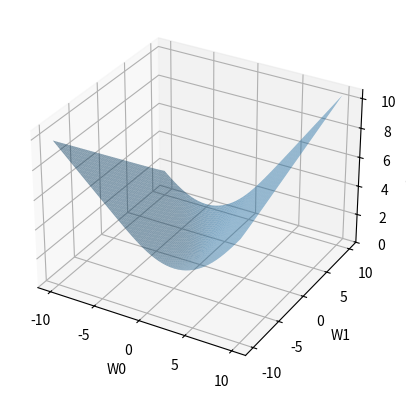
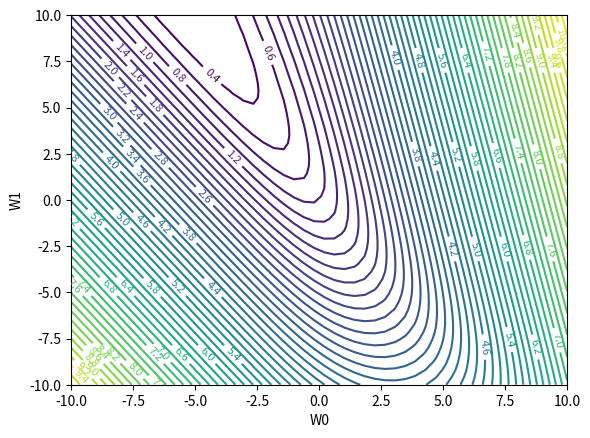

Write the Python code that produced these figures, in order.
#!/usr/bin/env python3
# -*- coding: utf-8 -*-
"""
Created on Thu Sep  2 22:21:56 2021

[redacted]
"""
#This file gives the pics for the squared error cost function for logistic regression to demonstrate the non-convexity.

from matplotlib.figure import Figure
from mpl_toolkits.mplot3d import Axes3D
import matplotlib.pyplot as plt
import numpy as np
import math

class CostFunLR:
    def __init__(self):
        self.x = np.array([0, 0.2, 0.4, 0.6, 0.8])
        self.y = np.array([0, 0, 0, 1, 1])
        self.w0 = np.linspace(-10.0, 10.0, 50)
        self.w1 = np.linspace(-10.0, 10.0, 50)
    
#Computes the squared distance cost function with hypothesis function as sigma(z) in ONE or TWO variable(s).    
    def ComputeSDCostFn(self, TwoD = True):
        J = []
        
        w0 = self.w0
        w1 = self.w1
        x = self.x
        y = self.y
        J1 = np.zeros((len(w0+1), len(w1+1)))
        if (TwoD):
            for j in range(len(w1)):
                w2 = []
                for i in range(len(x)): 
                    hypo = w1[j]*x[i]
                    si_hyp = (1 / (1+np.e**(-hypo)))
                    w2.append((si_hyp - y[i])**2)
                J.append(sum(w2)/len(x))
            return w1, J
        else:
            for k in range(len(w0)):
                lst = []
                for j in range(len(w1)):
                    w2 = []
                    for i in range(len(x)): 
                        hypo = w0[k] + w1[j]*x[i]
                        si_hyp = (1 / (1+np.e**(-hypo)))
                        w2.append((si_hyp - y[i])**2) 
                    lst.append(sum(w2))
                    if w0[k] == 0 and w1[j] == 1:
                        print(sum(w2))
                    J1[j][k] = sum(w2)/len(x)
                
            return w0, w1, J1
    
    def ComputeLogLogCostFn(self):
        w0 = self.w0
        w1 = self.w1
        x = self.x
        y = self.y
        J1 = np.zeros((len(w0+1), len(w1+1)))
        print(y)
        for k in range(len(w0)):
            # print('k = ', k, len(w0))
            lst = []
            for j in range(len(w1)):
                w2 = []
                for i in range(len(x)): 
                    hypo = w0[k] + w1[j]*x[i]
                    si_hyp = (1 / (1+np.e**(-hypo)))
                    # print(hypo, si_hyp)
                    costfn1 = - y[i]*np.log2(si_hyp)
                    costfn2 = -(1-y[i])*np.log2(1 - si_hyp)
                    costfn = costfn1 + costfn2
                    w2.append(costfn) 
                lst.append(sum(w2))
                if w0[k] == 0 and w1[j] == 1:
                    print(sum(w2))
                J1[j][k] = sum(w2)/len(x)
                # print(w0[k], w1[j], J1[j][k])
                
        return w0, w1, J1
        
    def plot2d(self):
        w1, J = self.ComputeSDCostFn(True)
        fig, ax = plt.subplots()
        ax.plot(w1, J)
        
        ax.set(xlabel='W1 vlues', ylabel='J(w1)',
               title='Cost function J(w1) = (sigma(W1*X) - Y)^2')
        ax.grid()
        fig.text(0.2, 0, 'Square distance cost function', ha = 'center')
        
        # fig.savefig("test.png")
        plt.show()
    def plot3d(self, logfn=False):
        if(logfn):
            w0, w1, J = self.ComputeLogLogCostFn()
        else:
            w0, w1, J = self.ComputeSDCostFn(False)
        print(type(J))
        # print(J)
        W0,W1 =np.meshgrid(w0,w1) #Forming MeshGrid
        fig = plt.figure()
        ax = fig.add_subplot(111, projection='3d')
        
        ax.plot_surface(W0, W1, J, alpha = 0.5)
        
        ax.set_xlabel('W0')
        ax.set_ylabel('W1')
        ax.set_zlabel('J(W0,W1)')
        
        plt.show()
        
        
        # fig = plt.figure(figsize=(8, 8))
        # cp  = plt.contour(w0, w1, J, levels=50)
        fig, ax = plt.subplots()
        lst = [num for num in range(-4, 100, 5)]
        # cp  = ax.contour(w0, w1, J, levels=lst)
        cp  = ax.contour(w0, w1, J, levels=50)
        ax.clabel(cp, fontsize=8)
        ax.set_xlabel('W0')
        ax.set_ylabel('W1')
        # ax.set(xlabel='x vlues', ylabel='y values',
        # title='Explicit function y = f(x)')

        plt.show()
    
J1 = CostFunLR()
# J1.plot2d()
# J1.plot3d()
J1.plot3d(True)